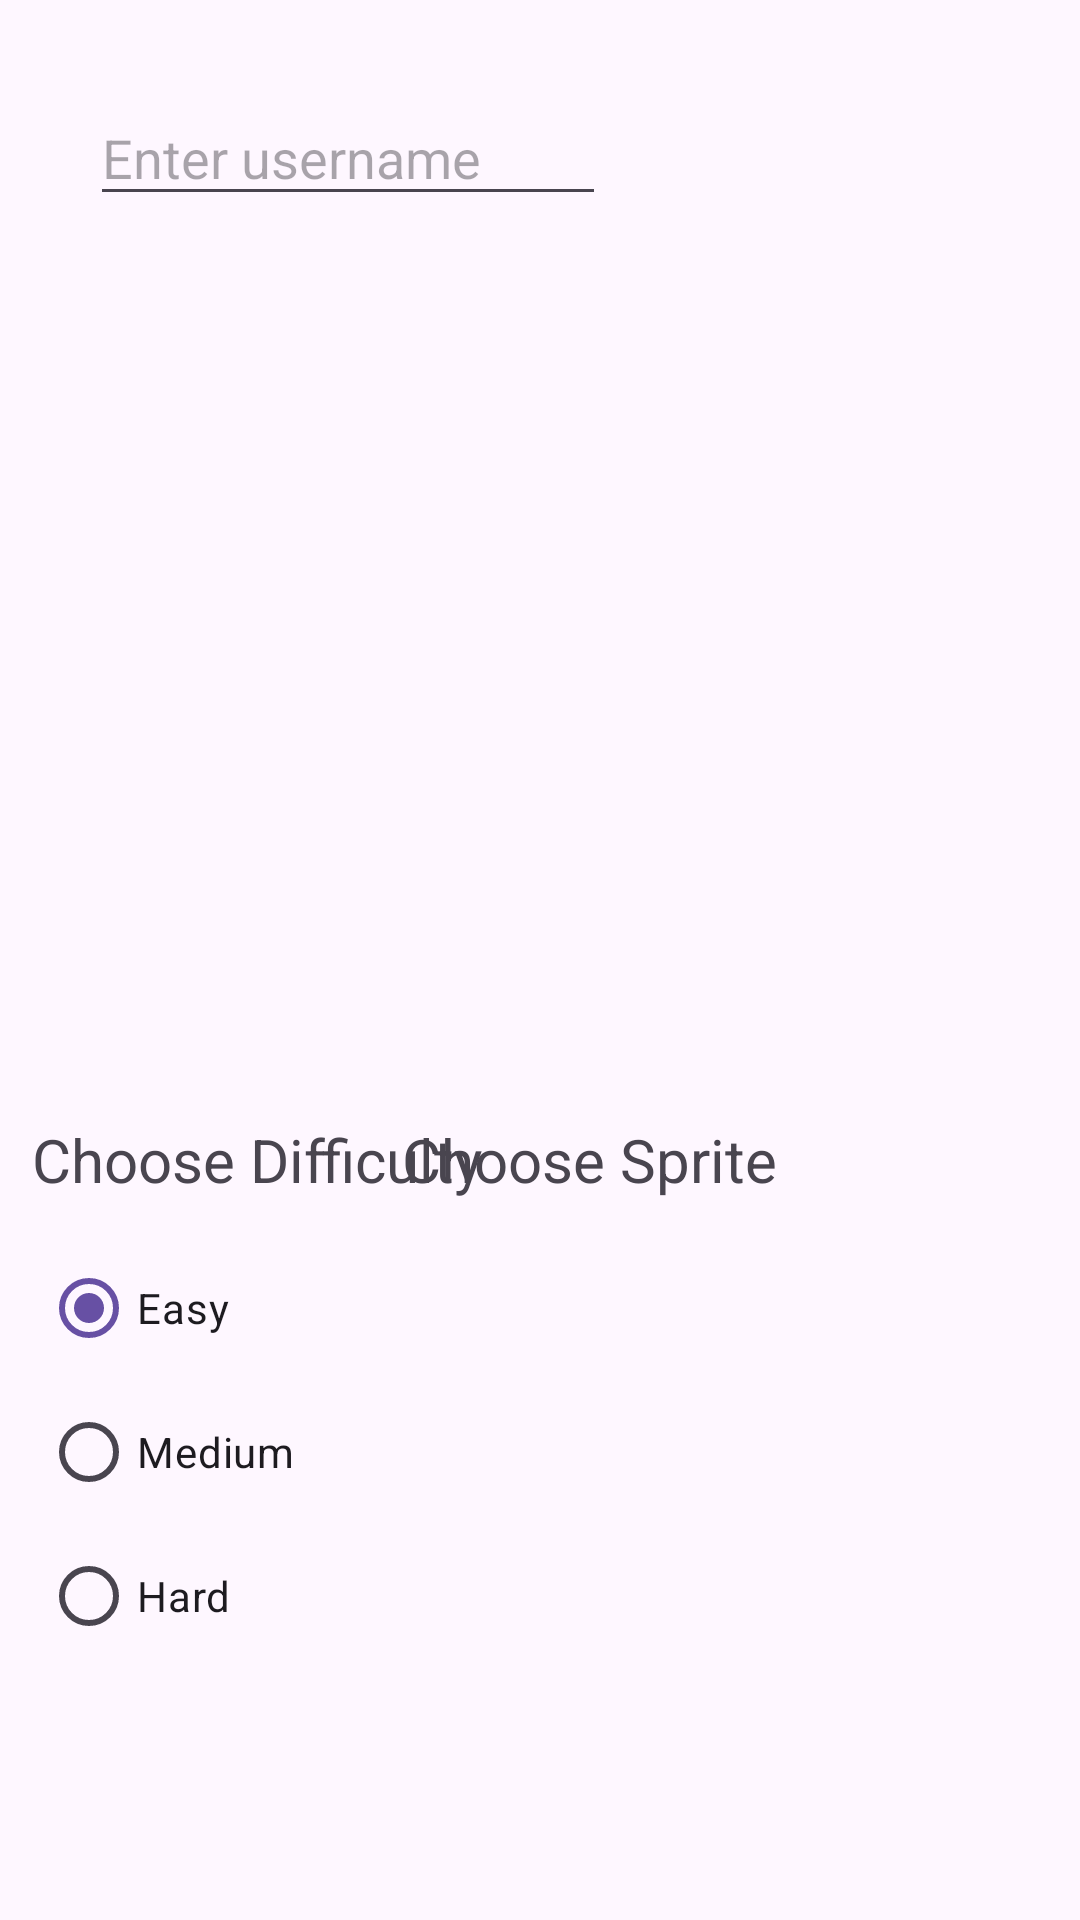

Android layout source for this screen:
<!-- AndroidManifest.xml: application theme Theme.CS2340Team2 -->
<!-- res/layout/activity_config.xml -->
<?xml version="1.0" encoding="utf-8"?>

<androidx.constraintlayout.widget.ConstraintLayout xmlns:android="http://schemas.android.com/apk/res/android"
    xmlns:app="http://schemas.android.com/apk/res-auto"
    xmlns:tools="http://schemas.android.com/tools"
    android:layout_width="match_parent"
    android:layout_height="match_parent"
    tools:context="com.example.cs2340team2.viewmodel.MainActivity">


    <EditText
        android:id="@+id/nameEdit"
        android:layout_width="172dp"
        android:layout_height="42dp"
        android:layout_margin="30dp"
        android:layout_marginStart="52dp"
        android:layout_marginTop="48dp"
        android:hint="Enter username"
        android:inputType="text"
        app:layout_constraintStart_toStartOf="parent"
        app:layout_constraintTop_toTopOf="parent"
        tools:ignore="MissingConstraints" />

    <TextView
        android:id="@+id/difficulty"
        android:layout_width="wrap_content"
        android:layout_height="wrap_content"
        android:layout_marginBottom="240dp"
        android:text="Choose Difficulty"
        android:textSize="20sp"
        app:layout_constraintBottom_toBottomOf="parent"
        app:layout_constraintEnd_toEndOf="parent"
        app:layout_constraintHorizontal_bias="0.05"
        app:layout_constraintStart_toStartOf="parent" />

    <RadioGroup
        android:id="@+id/difficultyRadioGroup"
        android:layout_width="wrap_content"
        android:layout_height="wrap_content"
        android:layout_gravity="center"
        android:layout_marginTop="12dp"
        android:layout_marginEnd="164dp"
        android:orientation="vertical"
        app:layout_constraintEnd_toEndOf="parent"
        app:layout_constraintHorizontal_bias="0.124"
        app:layout_constraintStart_toStartOf="parent"
        app:layout_constraintTop_toBottomOf="@+id/difficulty">

        <RadioButton
            android:id="@+id/radioEasy"
            android:layout_width="wrap_content"
            android:layout_height="wrap_content"
            android:checked="true"
            android:text="Easy" />

        <RadioButton
            android:id="@+id/radioMedium"
            android:layout_width="wrap_content"
            android:layout_height="wrap_content"
            android:text="Medium" />

        <RadioButton
            android:id="@+id/radioHard"
            android:layout_width="wrap_content"
            android:layout_height="wrap_content"
            android:text="Hard" />
    </RadioGroup>

    <TextView
        android:id="@+id/sprite"
        android:layout_width="wrap_content"
        android:layout_height="wrap_content"
        android:layout_marginBottom="240dp"
        android:text="Choose Sprite"
        android:textSize="20sp"
        app:layout_constraintBottom_toBottomOf="parent"
        app:layout_constraintEnd_toEndOf="parent"
        app:layout_constraintHorizontal_bias="0.57"
        app:layout_constraintStart_toStartOf="parent" />

    <Button
        android:id="@+id/next"
        android:layout_width="wrap_content"
        android:layout_height="wrap_content"
        android:layout_marginStart="510dp"
        android:layout_marginTop="283dp"
        android:layout_marginEnd="133dp"
        android:layout_marginBottom="80dp"
        android:text="Next"
        app:layout_constraintBottom_toBottomOf="parent"
        app:layout_constraintEnd_toEndOf="parent"
        app:layout_constraintStart_toStartOf="parent"
        app:layout_constraintTop_toTopOf="parent"
        tools:ignore="MissingConstraints" />

    <ImageView
        android:id="@+id/imageView"
        android:layout_width="171dp"
        android:layout_height="135dp"
        android:layout_marginStart="321dp"
        android:layout_marginTop="205dp"
        android:layout_marginEnd="239dp"
        android:layout_marginBottom="71dp"
        app:layout_constraintBottom_toBottomOf="parent"
        app:layout_constraintEnd_toEndOf="parent"
        app:layout_constraintStart_toStartOf="parent"
        app:layout_constraintTop_toTopOf="parent"
        tools:ignore="MissingConstraints" />

    <Button
        android:id="@+id/SubmitConfig"
        android:layout_width="wrap_content"
        android:layout_height="wrap_content"
        android:layout_marginStart="611dp"
        android:layout_marginTop="340dp"
        android:layout_marginEnd="32dp"
        android:layout_marginBottom="23dp"
        android:text="Enter "
        app:layout_constraintBottom_toBottomOf="parent"
        app:layout_constraintEnd_toEndOf="parent"
        app:layout_constraintStart_toStartOf="parent"
        app:layout_constraintTop_toTopOf="parent"
        tools:ignore="MissingConstraints" />


</androidx.constraintlayout.widget.ConstraintLayout>
<!-- resources referenced by this layout -->
<resources>
  <style name="Theme.CS2340Team2" parent="Base.Theme.CS2340Team2" />
  <style name="Base.Theme.CS2340Team2" parent="Theme.Material3.DayNight.NoActionBar">
          
          
      </style>
</resources>
